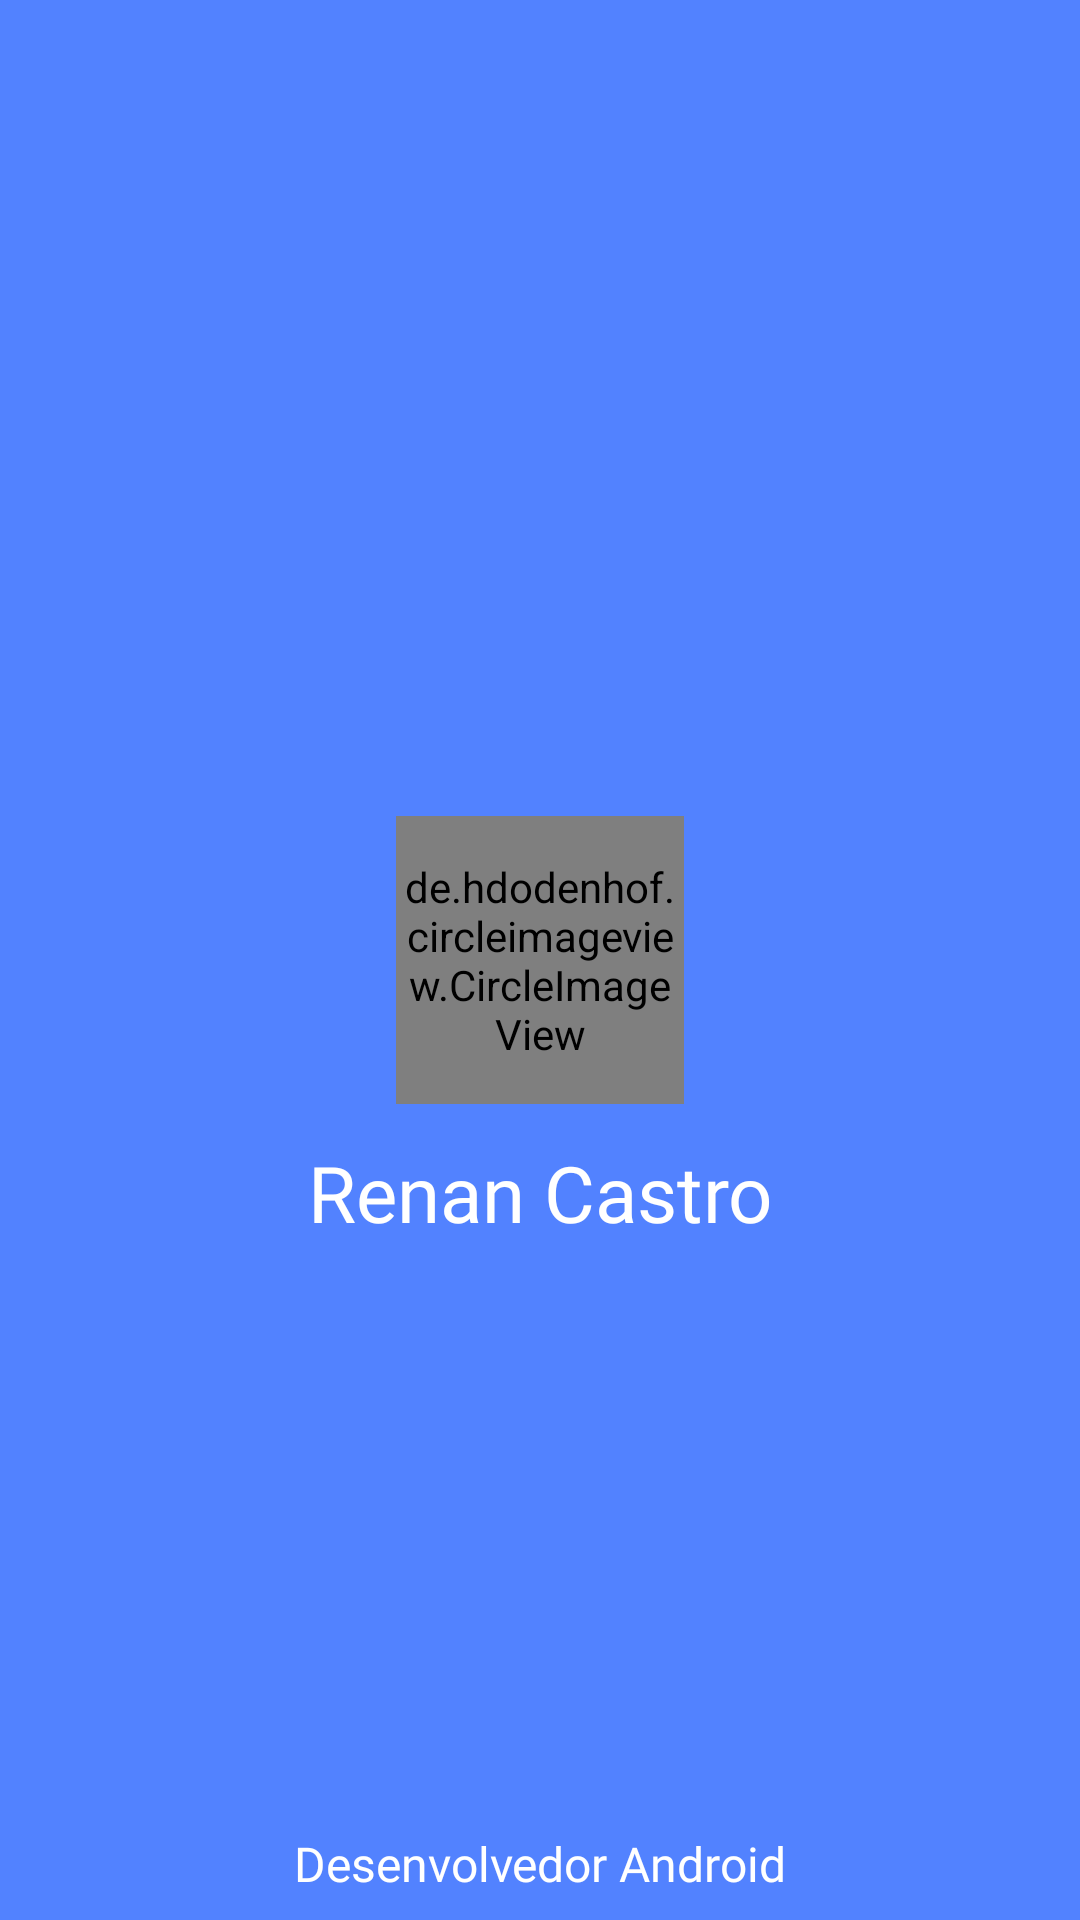

This screen was rendered from an Android layout file. Write that file and the resources it references.
<!-- AndroidManifest.xml: application theme AppTheme.NoActionBar -->
<!-- res/layout/activity_splash.xml -->
<?xml version="1.0" encoding="utf-8"?>
<androidx.constraintlayout.widget.ConstraintLayout xmlns:android="http://schemas.android.com/apk/res/android"
    android:layout_width="match_parent"
    android:layout_height="match_parent"
    xmlns:app="http://schemas.android.com/apk/res-auto"
    android:background="@color/baseApplication">

    <de.hdodenhof.circleimageview.CircleImageView
        android:id="@+id/profile_image"
        android:layout_width="96dp"
        android:layout_height="96dp"
        android:src="@drawable/image_splash_background"
        app:layout_constraintBottom_toBottomOf="parent"
        app:layout_constraintEnd_toEndOf="parent"
        app:layout_constraintStart_toStartOf="parent"
        app:layout_constraintTop_toTopOf="parent"/>

    <TextView
        android:id="@+id/textTitle"
        android:layout_width="wrap_content"
        android:layout_height="wrap_content"
        android:layout_marginTop="12dp"
        android:fontFamily="@font/wellfleet"
        android:text="@string/splash_screen_title"
        android:textColor="@android:color/white"
        android:textSize="26sp"
        app:layout_constraintEnd_toEndOf="parent"
        app:layout_constraintStart_toStartOf="parent"
        app:layout_constraintTop_toBottomOf="@id/profile_image" />

    <TextView
        android:id="@+id/textFooter"
        app:layout_constraintBottom_toBottomOf="parent"
        app:layout_constraintStart_toStartOf="parent"
        app:layout_constraintEnd_toEndOf="parent"
        android:layout_marginBottom="8dp"
        android:text="@string/splash_screen_footer"
        android:textColor="@android:color/white"
        android:textSize="16sp"
        android:fontFamily="@font/wellfleet"
        android:layout_width="wrap_content"
        android:layout_height="wrap_content"/>

</androidx.constraintlayout.widget.ConstraintLayout>
<!-- resources referenced by this layout -->
<resources>
  <color name="baseApplication">#5282FF</color>
  <!-- drawable image_splash_background: jpg bitmap (drawable, 124466 bytes) -->
  <string name="splash_screen_footer">Desenvolvedor Android</string>
  <string name="splash_screen_title">Renan Castro</string>
  <style name="AppTheme.NoActionBar" parent="AppTheme">
          <item name="windowNoTitle">true</item>
      </style>
  <style name="AppTheme" parent="Theme.AppCompat.Light.DarkActionBar">
          
          <item name="colorPrimary">@color/colorPrimary</item>
          <item name="colorPrimaryDark">@color/colorPrimaryDark</item>
          <item name="colorAccent">@color/colorAccent</item>
      </style>
  <color name="colorPrimary">#6200EE</color>
  <color name="colorPrimaryDark">#3700B3</color>
  <color name="colorAccent">#03DAC5</color>
</resources>
